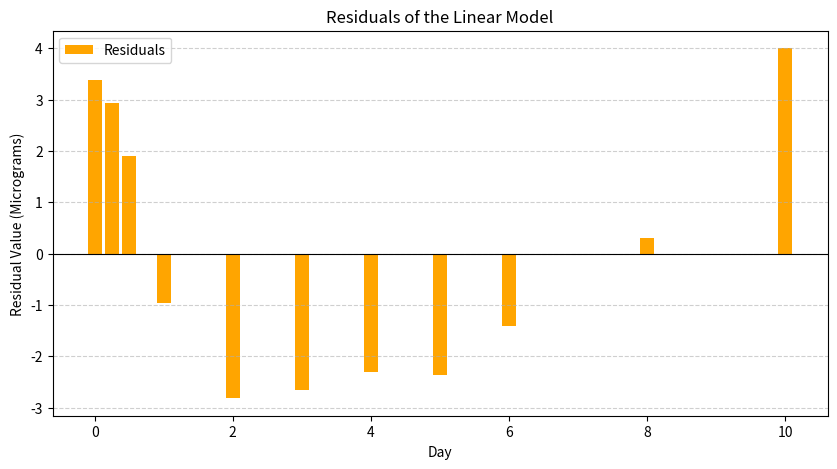

This chart was generated by the following Python code:
import numpy as np
import matplotlib.pyplot as plt
Day=[0,0.25,0.5,1,2,3,4,5,6,8,10]
DrugRelease=[2.5,3.6,5.3,9.5,14.0,16.5,18.8,21.5,23.2,26.8,28.4]
x=np.array(Day)
y=np.array(DrugRelease)
def fitting(a,b):
    parameters=np.polyfit(a,b,1)
    model_val=np.polyval(parameters,a)
    residuals=model_val-b
    return parameters,model_val,residuals

parameter, model_value, res = fitting(x, y)

plt.figure(figsize=(10, 5))
plt.bar(x, res, color='orange', width=0.2, label='Residuals')

plt.axhline(0, color='black', linewidth=0.8) 
plt.title('Residuals of the Linear Model')
plt.xlabel('Day')
plt.ylabel('Residual Value (Micrograms)')
plt.legend()
plt.grid(axis='y', linestyle='--', alpha=0.6)
plt.show()
